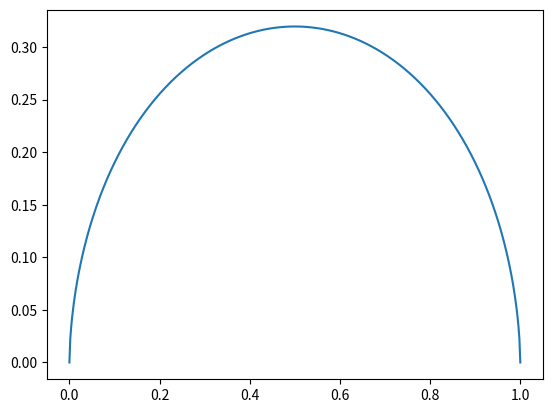

Write the Python code that produced this figure.
import numpy as np
from matplotlib import pyplot as plt
from scipy.special import gamma

def f(x, k):
    return np.sign(1 - x) * np.fabs(1 - x) ** k - 1 + x ** k

if __name__ == '__main__':
    k = 3. / 5.
    x = np.linspace(0, 1, 500)
    y = f(x, k)
    plt.figure()
    plt.plot(x,y)
    plt.show()
